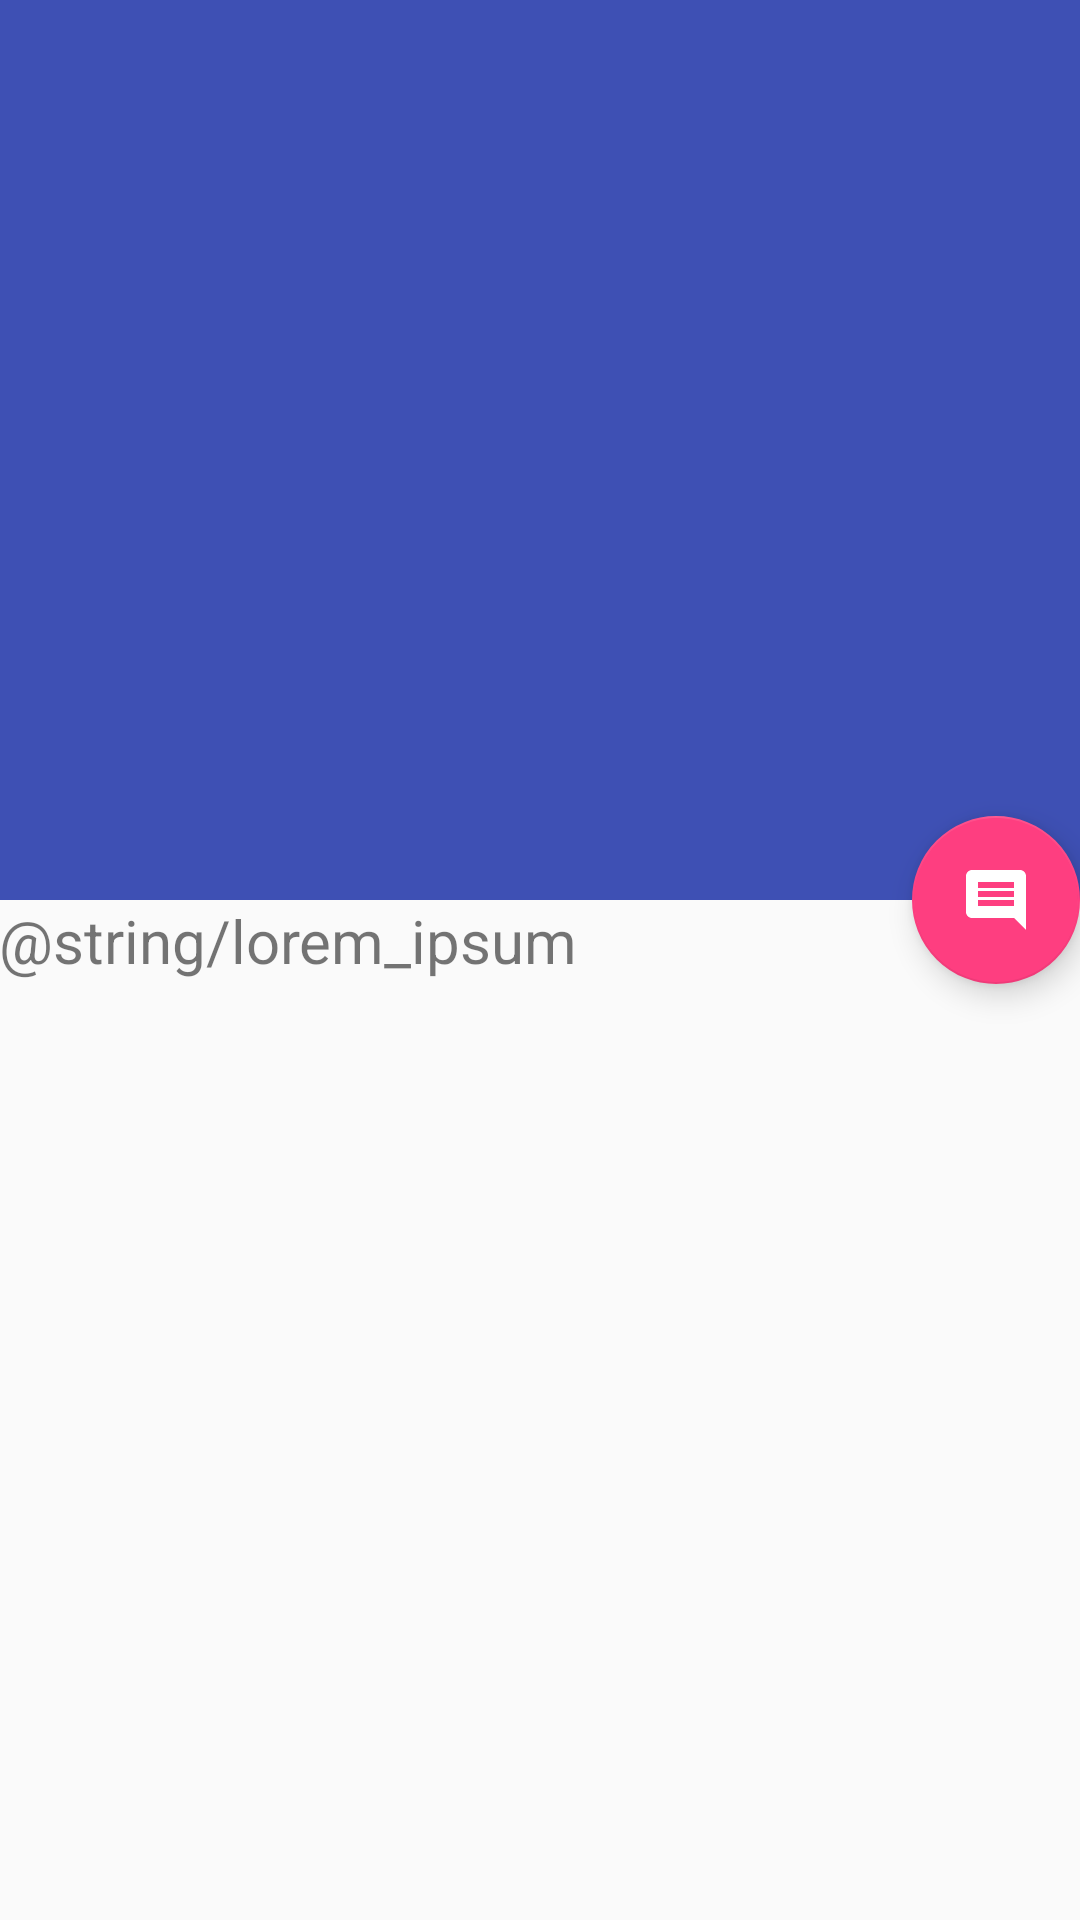

Layout XML and referenced resources for this Android screen:
<!-- AndroidManifest.xml: application theme AppTheme -->
<!-- res/layout/fragment_io.xml -->
<?xml version="1.0" encoding="utf-8"?>
<android.support.design.widget.CoordinatorLayout
	xmlns:android="http://schemas.android.com/apk/res/android"
	xmlns:app="http://schemas.android.com/apk/res-auto"
	android:layout_width="match_parent"
	android:layout_height="match_parent"
	android:fitsSystemWindows="true"
	>

	<android.support.design.widget.AppBarLayout
		android:id="@+id/main.appbar"
		android:layout_width="match_parent"
		android:layout_height="300dp"
		android:theme="@style/ThemeOverlay.AppCompat.Dark.ActionBar"
		android:fitsSystemWindows="true"
		>

		<android.support.design.widget.CollapsingToolbarLayout
			android:id="@+id/main.collapsing"
			android:layout_width="match_parent"
			android:layout_height="match_parent"
			app:layout_scrollFlags="scroll|exitUntilCollapsed"
			android:fitsSystemWindows="true"
			app:contentScrim="?attr/colorPrimary"
			app:expandedTitleMarginStart="48dp"
			app:expandedTitleMarginEnd="64dp"
			>

			<ImageView
				android:id="@+id/main.backdrop"
				android:layout_width="match_parent"
				android:layout_height="match_parent"
				android:scaleType="centerCrop"
				android:fitsSystemWindows="true"
				app:layout_collapseMode="parallax"
				/>

			<android.support.v7.widget.Toolbar
				android:id="@+id/main.toolbar"
				android:layout_width="match_parent"
				android:layout_height="?attr/actionBarSize"
				app:popupTheme="@style/ThemeOverlay.AppCompat.Light"
				app:layout_collapseMode="pin"
				/>
		</android.support.design.widget.CollapsingToolbarLayout>
	</android.support.design.widget.AppBarLayout>

	<android.support.v4.widget.NestedScrollView
		android:layout_width="match_parent"
		android:layout_height="match_parent"
		app:layout_behavior="@string/appbar_scrolling_view_behavior"
		>

		<TextView
			android:layout_width="match_parent"
			android:layout_height="wrap_content"
			android:textSize="20sp"
			android:lineSpacingExtra="8dp"
			android:text="@string/lorem_ipsum"
			android:padding="@dimen/activity_horizontal_margin"
			/>


	</android.support.v4.widget.NestedScrollView>

	<android.support.design.widget.FloatingActionButton
		android:layout_height="wrap_content"
		android:layout_width="wrap_content"
		app:layout_anchor="@id/main.appbar"
		app:layout_anchorGravity="bottom|right|end"
		android:src="@drawable/ic_comment_24dp"
		android:layout_margin="@dimen/activity_horizontal_margin"
		android:clickable="true"
		/>

</android.support.design.widget.CoordinatorLayout>
<!-- resources referenced by this layout -->
<resources>
  <!-- drawable ic_comment_24dp (drawable) -->
  <vector xmlns:android="http://schemas.android.com/apk/res/android"
          android:width="24dp"
          android:height="24dp"
          android:viewportWidth="24.0"
          android:viewportHeight="24.0">
      <path
          android:fillColor="#FFFFFF"
          android:pathData="M21.99,4c0,-1.1 -0.89,-2 -1.99,-2H4c-1.1,0 -2,0.9 -2,2v12c0,1.1 0.9,2 2,2h14l4,4 -0.01,-18zM18,14H6v-2h12v2zm0,-3H6V9h12v2zm0,-3H6V6h12v2z"/>
  </vector>
  <style name="AppTheme" parent="Theme.AppCompat.Light.NoActionBar">
  		<item name="colorPrimary">@color/brand_primary</item>
  		<item name="colorPrimaryDark">@color/brand_primary_dark</item>
  		<item name="colorAccent">@color/brand_accent</item>
  	</style>
  <color name="brand_primary">#3E50B4</color>
  <color name="brand_primary_dark">#3646A8</color>
  <color name="brand_accent">#FE3E80</color>
</resources>
